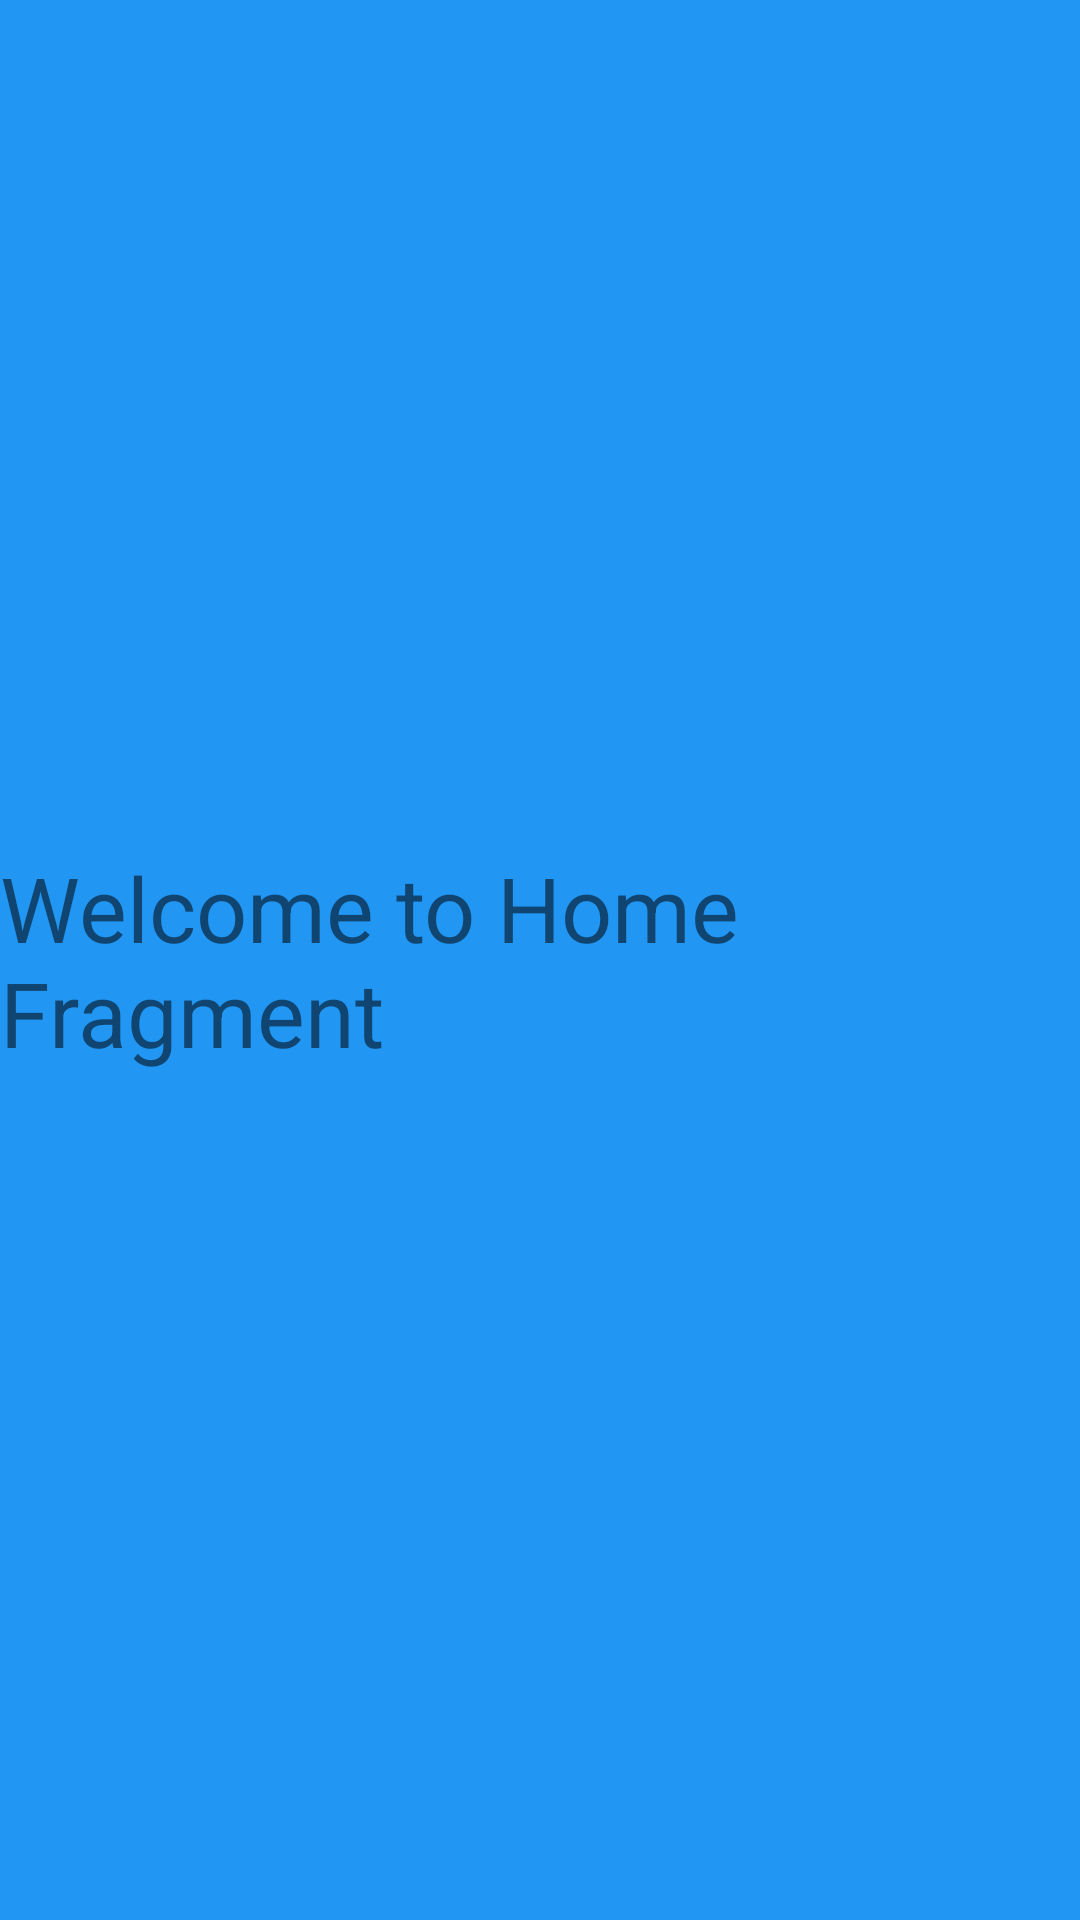

Android layout source for this screen:
<!-- AndroidManifest.xml: application theme Theme.BottomNav_Fragment_Drawer -->
<!-- res/layout/fragment_home.xml -->
<?xml version="1.0" encoding="utf-8"?>
<androidx.constraintlayout.widget.ConstraintLayout xmlns:android="http://schemas.android.com/apk/res/android"
    xmlns:app="http://schemas.android.com/apk/res-auto"
    xmlns:tools="http://schemas.android.com/tools"
    android:layout_width="match_parent"
    android:layout_height="match_parent"
    android:background="#2196F3"
    tools:context=".HomeFragment">

    
    <TextView
        android:id="@+id/textView"
        android:layout_width="wrap_content"
        android:layout_height="wrap_content"
        android:text="Welcome to Home Fragment"
        android:textSize="30sp"
        app:layout_constraintBottom_toBottomOf="parent"
        app:layout_constraintEnd_toEndOf="parent"
        app:layout_constraintStart_toStartOf="parent"
        app:layout_constraintTop_toTopOf="parent" />

</androidx.constraintlayout.widget.ConstraintLayout>
<!-- resources referenced by this layout -->
<resources>
  <style name="Theme.BottomNav_Fragment_Drawer" parent="Base.Theme.BottomNav_Fragment_Drawer" />
  <style name="Base.Theme.BottomNav_Fragment_Drawer" parent="Theme.MaterialComponents.DayNight.DarkActionBar">
          
          
      </style>
</resources>
